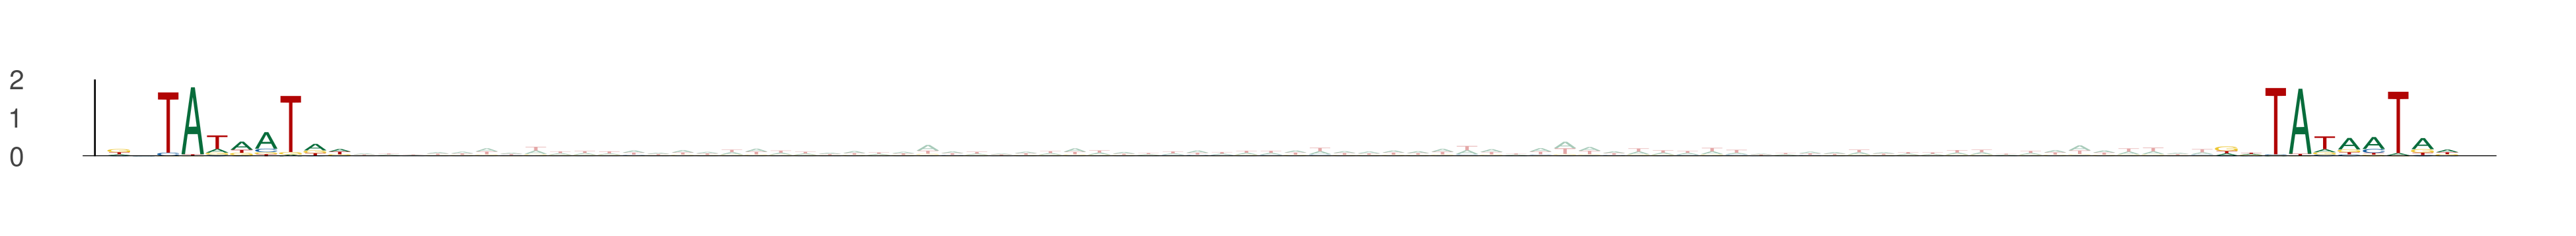

The file beside this chart, header and first rows:
seq_index, start_position, end_position, is_reversed_complement
13391, 22, 32, 0
13391, 108, 118, 0
4629, 50, 60, 0
4629, 136, 146, 0
1550, 1, 11, 0
1550, 87, 97, 0
9262, 12, 22, 0
9262, 98, 108, 0
7539, 14, 24, 0
7539, 100, 110, 0
2947, 38, 48, 0
2947, 124, 134, 0
961, 16, 26, 0
961, 102, 112, 0
6891, 57, 67, 0
6891, 143, 153, 0
6891, 52, 62, 0
6891, 138, 148, 0
1915, 25, 35, 0
1915, 111, 121, 0
6471, 39, 49, 0
6471, 125, 135, 0
9940, 22, 32, 0
9940, 108, 118, 0
11847, 52, 62, 0
11847, 138, 148, 0
9627, 36, 46, 0
9627, 122, 132, 0
9437, 8, 18, 0
9437, 94, 104, 0
2588, 41, 51, 0
2588, 127, 137, 0
6267, 13, 23, 0
6267, 99, 109, 0
12029, 40, 50, 0
12029, 126, 136, 0
12029, 35, 45, 0
12029, 121, 131, 0
13363, 61, 71, 0
13363, 147, 157, 0
2240, 23, 33, 0
2240, 109, 119, 0
2550, 8, 18, 0
2550, 94, 104, 0
11292, 8, 18, 0
11292, 94, 104, 0
4258, 58, 68, 0
4258, 144, 154, 0
7520, 24, 34, 0
7520, 110, 120, 0
2736, 56, 66, 0
2736, 142, 152, 0
3551, 31, 41, 0
3551, 117, 127, 0
1671, 40, 50, 0
1671, 126, 136, 0
1609, 10, 20, 0
1609, 96, 106, 0
5464, 56, 66, 0
5464, 142, 152, 0
... 228 more rows
